Run: headless pygame with SDL's dummy video driver; simulated clock (each Clock.tick advances the game by its frame time, no real sleeping); random seed 0; keys injected as events and as key.get_pressed() state; no mouse input; restart key SPACE tapped at the start of phases 3 and 4.
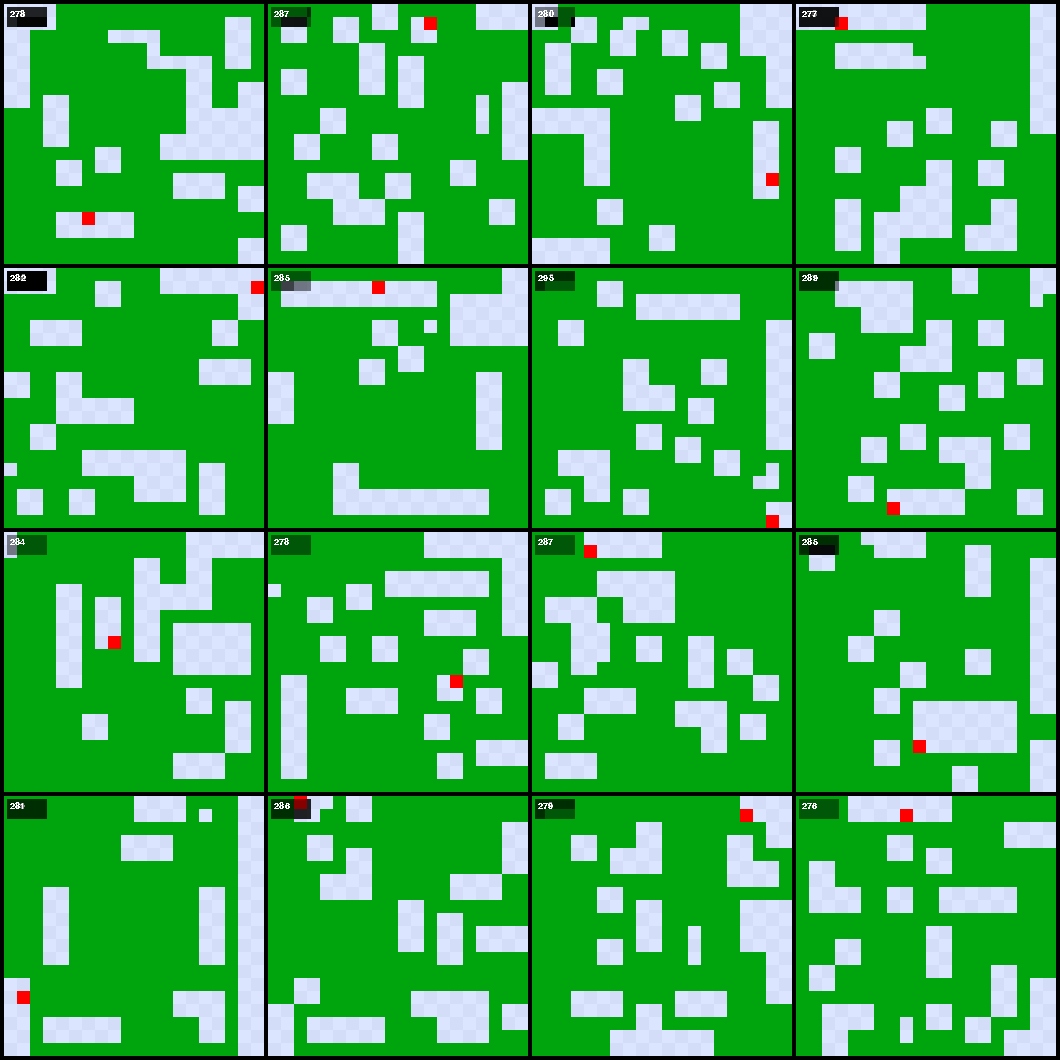
Frame 1 of 2 · flips 1–60 · no input
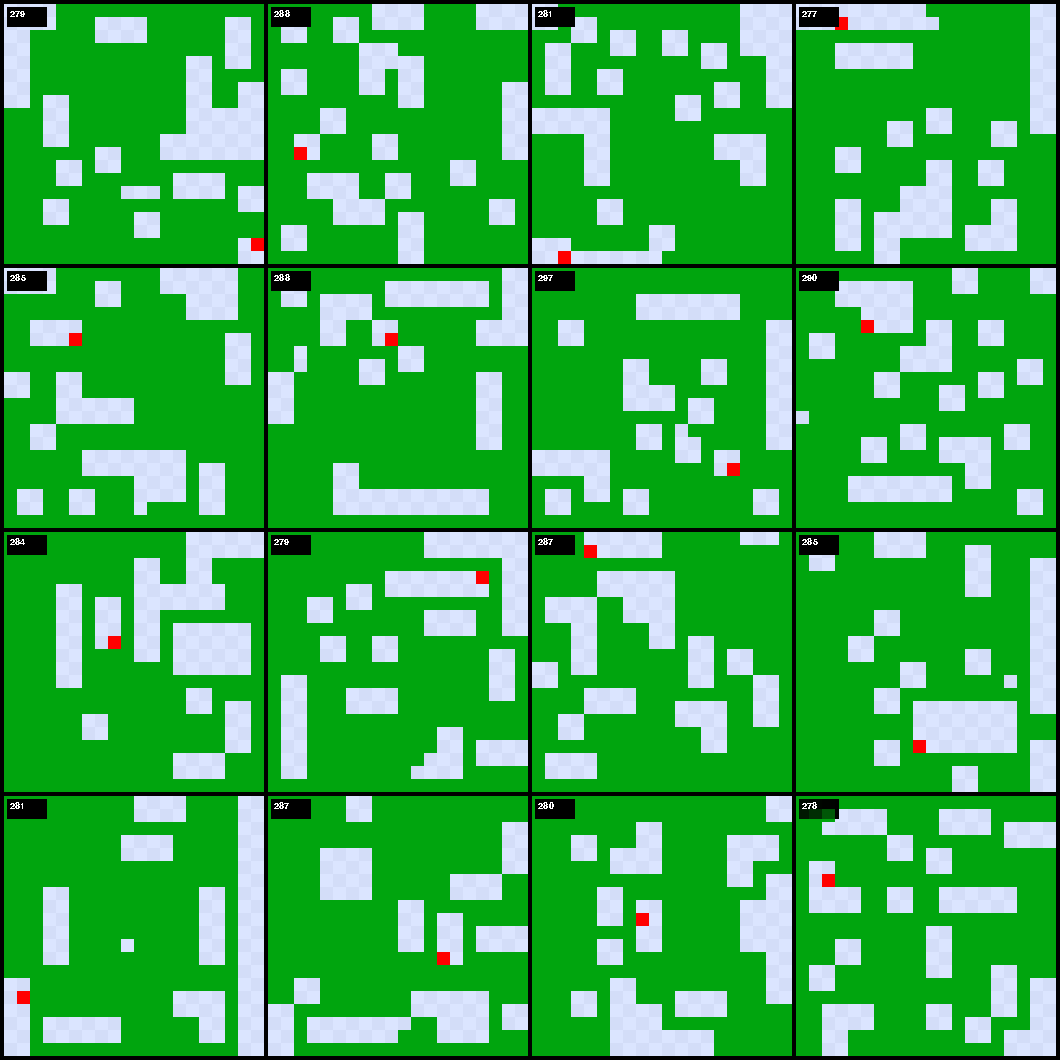
Frame 2 of 2 · flips 61–180 · tapped SPACE, RETURN · held RIGHT (→), D

The pygame program that drew these frames:

"""
Jogo da Cobrinha com IA (Dijkstra) — várias partidas simultâneas em UMA
única janela (grid de mini-tabuleiros), otimizado para rodar muitos
passos de lógica por segundo.

Controles:
    Setas       -> mover a cobra (só tem efeito com IA desligada, veja Config.ai_enabled)
    Espaço      -> alterna entre a velocidade "turbo" e a velocidade alternativa
    Enter       -> reinicia os jogos que já perderam

Sobre performance (o que fazer se ainda estiver lento):
  - `steps_per_frame` é a principal alavanca de velocidade: quantos passos
    de lógica cada tabuleiro executa a cada quadro desenhado. Aumente esse
    valor para ir mais rápido sem precisar desenhar/atualizar a tela mais vezes.
  - `animate_movement=False` (padrão) desenha só a célula final de cada passo,
    e só redesenha as células que mudaram (muito mais barato). Deixe True
    só se quiser ver a cobra "deslizando" suavemente (recomendado com
    steps_per_frame=1, para demonstração).
  - `show_ai_path=True` obriga a redesenhar todo o caminho calculado a cada
    passo, o que custa mais caro — deixe False para velocidade máxima.
"""

import math
import random
import time
import heapq
from dataclasses import dataclass
from enum import Enum
from typing import Optional

import pygame


# ============================================================
# CONFIGURAÇÃO CENTRALIZADA
# ============================================================
@dataclass
class Config:
    map_size: int = 20              # células por lado de cada tabuleiro
    cell_size: int = 260            # tamanho (px) de cada mini-tabuleiro na janela
    board_gap: int = 4              # espaço (px) entre os tabuleiros
    game_count: int = 16            # quantidade de jogos simultâneos
    grid_columns: Optional[int] = None  # None = calculado automaticamente (quase quadrado)
    fps_cap: int = 240              # limite de quadros DESENHADOS por segundo
    instant_play_again: bool = True

    ai_enabled: bool = True         # cobra controlada pela IA (Dijkstra)
    show_ai_path: bool = False      # pinta no mapa o caminho calculado pela IA (custa mais caro)

    steps_per_frame: int = 200      # passos de lógica por quadro desenhado (velocidade principal)
    alt_steps_per_frame: int = 1    # velocidade alternativa (tecla espaço)
    animate_movement: bool = False  # anima suavemente célula a célula (desative p/ velocidade máxima)
    animation_step_px: int = 3      # pixels por quadro na animação (só usado se animate_movement=True)

    max_step_seconds_per_frame: float = 1 / 30  # teto de tempo gasto processando passos por quadro;
                                                 # garante que a janela nunca pareça travada, mesmo
                                                 # se o tabuleiro estiver cheio e a IA ficar mais lenta
    ai_apple_recheck_interval: int = 15         # quando a maçã está inacessível (tabuleiro cheio), só
                                                 # tenta de novo a cada N passos em vez de todo passo —
                                                 # provar que não há caminho é o pior caso do Dijkstra

    color_bg: str = "#000000"
    color_snake_body: str = "#00a50e"
    color_apple: str = "#ff0000"
    color_ai_path: str = "#c0cdf0"
    color_tile_light: str = "#dbe5ff"
    color_tile_dark: str = "#d3ddf8"
    color_hud_text: str = "#ffffff"
    color_hud_bg: tuple = (0, 0, 0, 120)

    @property
    def block_size(self) -> int:
        return self.cell_size // self.map_size

    @property
    def columns(self) -> int:
        return self.grid_columns or math.ceil(math.sqrt(self.game_count))

    @property
    def rows(self) -> int:
        return math.ceil(self.game_count / self.columns)

    @property
    def window_width(self) -> int:
        return self.columns * self.cell_size + (self.columns + 1) * self.board_gap

    @property
    def window_height(self) -> int:
        return self.rows * self.cell_size + (self.rows + 1) * self.board_gap


CONFIG = Config()


class Tile(Enum):
    EMPTY = " "
    BODY = "O"
    HEAD = "o"
    APPLE = "A"


class Direction(Enum):
    UP = (0, -1)
    DOWN = (0, 1)
    LEFT = (-1, 0)
    RIGHT = (1, 0)
    NONE = (0, 0)


OPPOSITE_DIRECTION = {
    Direction.UP: Direction.DOWN,
    Direction.DOWN: Direction.UP,
    Direction.LEFT: Direction.RIGHT,
    Direction.RIGHT: Direction.LEFT,
}

KEY_TO_DIRECTION = {
    pygame.K_UP: Direction.UP,
    pygame.K_DOWN: Direction.DOWN,
    pygame.K_LEFT: Direction.LEFT,
    pygame.K_RIGHT: Direction.RIGHT,
}


def tuple_add(a: tuple, b: tuple) -> tuple:
    return (a[0] + b[0], a[1] + b[1])


class SnakeGame:
    """Uma partida independente. Não possui janela própria: recebe uma
    posição (`origin`) dentro de uma janela compartilhada e desenha ali."""

    def __init__(self, config: Config, game_id: int, origin: tuple[int, int], font: pygame.font.Font):
        self.config = config
        self.game_id = game_id
        self.origin = origin
        self.font = font

        self.map_size = config.map_size
        self.block_size = config.block_size

        self.score = 0
        self.game_over = False
        self.snake_body: list[tuple[int, int]] = []
        self.apple_pos: tuple[int, int] = (0, 0)
        self.grid: list[list[Tile]] = []

        self.current_direction = Direction.NONE
        self.next_direction = Direction.UP

        self.ai_enabled = config.ai_enabled
        self.show_ai_path = config.show_ai_path
        self.ai_path: list[tuple[int, int]] = []
        self._apple_reachable = True
        self._steps_since_apple_check = 0
        self.instant_play_again = config.instant_play_again

        # posições (relativas ao próprio tabuleiro) da cabeça/cauda,
        # usadas só quando animate_movement=True
        self.head_rect = pygame.Rect(0, 0, self.block_size, self.block_size)
        self.tail_rect = pygame.Rect(0, 0, self.block_size, self.block_size)
        self.head_target_cell = (0, 0)

        # controle de redesenho: evita redesenhar células que não mudaram
        self.dirty_cells: set[tuple[int, int]] = set()
        self.needs_full_redraw = True

        # HUD pré-renderizado uma única vez (evita criar Surface por quadro)
        self._hud_bg = pygame.Surface((40, 20), pygame.SRCALPHA)
        self._hud_bg.fill(config.color_hud_bg)

        self.reset()
        self.log("Novo jogo iniciado.")

    def log(self, message: str):
        print(f"[Jogo #{self.game_id}] {message}")

    def reset(self):
        self.score = 0
        self.game_over = False
        self.snake_body = []
        self.current_direction = Direction.NONE
        self.next_direction = Direction.UP
        self.ai_path = []
        self._apple_reachable = True
        self._steps_since_apple_check = 0
        self.grid = [[Tile.EMPTY for _ in range(self.map_size)] for _ in range(self.map_size)]
        self.dirty_cells.clear()
        self.needs_full_redraw = True
        self._spawn_snake()
        self._spawn_apple()

    # --------------------------------------------------------
    # Criação de elementos no mapa
    # --------------------------------------------------------
    def _random_empty_cell(self) -> tuple[int, int]:
        while True:
            x = random.randint(0, self.map_size - 1)
            y = random.randint(0, self.map_size - 1)
            if self.grid[x][y] == Tile.EMPTY:
                return x, y

    def _cell_to_local_pixels(self, cell: tuple[int, int]) -> tuple[int, int]:
        return (cell[0] * self.block_size, cell[1] * self.block_size)

    def _place_initial_segment(self, x: int, y: int):
        self.grid[x][y] = Tile.HEAD
        if self.snake_body:
            prev_x, prev_y = self.snake_body[-1]
            self.grid[prev_x][prev_y] = Tile.BODY
        self.snake_body.append((x, y))

    def _spawn_snake(self):
        x, _ = self._random_empty_cell()
        tail_cell = (x, self.map_size - 1)
        head_cell = (x, self.map_size - 2)
        self._place_initial_segment(*tail_cell)
        self._place_initial_segment(*head_cell)
        self.tail_rect.topleft = self._cell_to_local_pixels(tail_cell)
        self.head_rect.topleft = self._cell_to_local_pixels(head_cell)
        self.head_target_cell = head_cell

    def _spawn_apple(self):
        x, y = self._random_empty_cell()
        self.grid[x][y] = Tile.APPLE
        self.apple_pos = (x, y)
        self.dirty_cells.add((x, y))

    # --------------------------------------------------------
    # Lógica de movimento (um passo discreto, sem relação com tempo real)
    # --------------------------------------------------------
    def _advance_head(self, x: int, y: int) -> bool:
        """Move a cabeça para (x, y). Retorna True se uma maçã foi comida
        (nesse caso a cauda não deve ser removida neste passo)."""
        if not (0 <= x < self.map_size and 0 <= y < self.map_size):
            self._end_game("colidiu com a borda do mapa")
            return False

        tile = self.grid[x][y]
        moving_into_own_tail = bool(self.snake_body) and (x, y) == self.snake_body[0]
        if tile == Tile.BODY and not moving_into_own_tail:
            self._end_game("colidiu com o próprio corpo")
            return False

        ate_apple = tile == Tile.APPLE
        self.grid[x][y] = Tile.HEAD
        self.dirty_cells.add((x, y))
        if self.snake_body:
            prev_x, prev_y = self.snake_body[-1]
            self.grid[prev_x][prev_y] = Tile.BODY
            self.dirty_cells.add((prev_x, prev_y))
        self.snake_body.append((x, y))

        if ate_apple:
            self.score += 1
            if self.score+2 == self.map_size**2:
                self._end_game("ganhou")
            if not self.game_over:
                self._spawn_apple()

        return ate_apple

    def _end_game(self, reason: str):
        self.game_over = True
        self.log(f"Fim de jogo ({reason}). Pontuação final: {self.score}")

    def _decide_next_head_position(self) -> tuple[int, int]:
        if self.ai_enabled or self.show_ai_path:
            self.ai_path = self.find_path(self.snake_body[-1], self.apple_pos)
            if not self.ai_path:
                # Sem caminho até a maçã: persegue a própria cauda para
                # ganhar espaço em vez de travar.
                self.ai_path = self.find_path(self.snake_body[-1], self.snake_body[0])

        if self.ai_path and self.ai_enabled:
            return self.ai_path[0]
        return tuple_add(self.snake_body[-1], self.current_direction.value)

    def step(self):
        """Executa exatamente um passo de lógica (sem gatilho de tempo real
        e sem animação — isso é o que permite rodar centenas de passos por
        segundo independente da taxa de quadros desenhados)."""
        if self.game_over:
            if self.instant_play_again:
                self.reset()
            return

        self.current_direction = self.next_direction

        if self.show_ai_path and self.ai_path:
            self.dirty_cells.update(self.ai_path)  # apaga highlight antigo
        self.head_target_cell = self._decide_next_head_position()
        if self.show_ai_path and self.ai_path:
            self.dirty_cells.update(self.ai_path)  # pinta highlight novo

        ate_apple = self._advance_head(*self.head_target_cell)

        if not self.game_over and not ate_apple:
            old_tail = self.snake_body.pop(0)
            self.grid[old_tail[0]][old_tail[1]] = Tile.EMPTY
            self.dirty_cells.add(old_tail)

    def _lerp(self, current: int, target: int, step: int) -> int:
        if current < target:
            return min(current + step, target)
        if current > target:
            return max(current - step, target)
        return current

    def animate(self):
        """Interpola suavemente a posição visual da cabeça/cauda. Só chamar
        quando Config.animate_movement=True (custa uma redraw completa)."""
        step = self.config.animation_step_px
        self.head_rect.x = self._lerp(self.head_rect.x, self.head_target_cell[0] * self.block_size, step)
        self.head_rect.y = self._lerp(self.head_rect.y, self.head_target_cell[1] * self.block_size, step)
        self.tail_rect.x = self._lerp(self.tail_rect.x, self.snake_body[0][0] * self.block_size, step)
        self.tail_rect.y = self._lerp(self.tail_rect.y, self.snake_body[0][1] * self.block_size, step)

    # --------------------------------------------------------
    # IA (Dijkstra)
    # --------------------------------------------------------
    def _neighbor_candidates(self, x: int, y: int) -> list[tuple[int, int]]:
        """Vizinhos de uma célula. Com IA ativa, retorna só 2 candidatos
        numa ordem que favorece um padrão de varredura em zigue-zague,
        reduzindo a chance de a cobra se prender em becos sem saída."""
        if not self.ai_enabled:
            return [(x, y + 1), (x, y - 1), (x - 1, y), (x + 1, y)]
        vertical = (x, y + 1) if x % 2 == 0 else (x, y - 1)
        horizontal = (x - 1, y) if y % 2 == 0 else (x + 1, y)
        return [vertical, horizontal]

    def find_path(self, start: tuple[int, int], target: tuple[int, int]) -> list[tuple[int, int]]:
        """Dijkstra em grade simples para encontrar o caminho até `target`."""
        distances = {start: 0}
        previous = {}
        queue = [(0, start)]

        while queue:
            cost, current = heapq.heappop(queue)
            if current == target:
                break
            for nx, ny in self._neighbor_candidates(*current):
                if not (0 <= nx < self.map_size and 0 <= ny < self.map_size):
                    continue
                # Só é permitido pisar numa célula ocupada pelo corpo se ela for
                # exatamente o alvo (usado para perseguir a própria cauda, que
                # se move/libera a célula no mesmo instante). Qualquer outra
                # célula do corpo continua intransponível.
                if self.grid[nx][ny] == Tile.BODY and (nx, ny) != target:
                    continue
                new_cost = cost + 1
                neighbor = (nx, ny)
                if neighbor not in distances or new_cost < distances[neighbor]:
                    distances[neighbor] = new_cost
                    previous[neighbor] = current
                    heapq.heappush(queue, (new_cost, neighbor))

        if target not in previous and target != start:
            return []

        path = []
        current = target
        while current != start:
            path.append(current)
            current = previous[current]
        path.reverse()
        return path

    # --------------------------------------------------------
    # Entrada do usuário
    # --------------------------------------------------------
    def handle_key(self, key: int):
        direction = KEY_TO_DIRECTION.get(key)
        if direction and OPPOSITE_DIRECTION[direction] != self.current_direction:
            self.next_direction = direction

    # --------------------------------------------------------
    # Desenho (tudo relativo a self.origin, dentro da janela compartilhada)
    # --------------------------------------------------------
    def _tile_color(self, tile: Tile, x: int, y: int, use_flat_head_color: bool) -> str:
        if tile == Tile.BODY or (use_flat_head_color and tile == Tile.HEAD):
            return self.config.color_snake_body
        if tile == Tile.APPLE:
            return self.config.color_apple
        if self.show_ai_path and (x, y) in self.ai_path:
            return self.config.color_ai_path
        return self.config.color_tile_light if (x + y) % 2 == 0 else self.config.color_tile_dark

    def draw(self, surface: pygame.Surface):
        ox, oy = self.origin
        if self.config.animate_movement:
            self._draw_all_cells(surface, ox, oy, use_flat_head_color=False)
            head = self.head_rect.move(ox, oy)
            tail = self.tail_rect.move(ox, oy)
            pygame.draw.rect(surface, self.config.color_snake_body, head)
            pygame.draw.rect(surface, self.config.color_snake_body, tail)
        else:
            self._draw_dirty_cells(surface, ox, oy)
        self._draw_hud(surface, ox, oy)

    def _draw_all_cells(self, surface, ox, oy, use_flat_head_color: bool):
        for x in range(self.map_size):
            for y in range(self.map_size):
                self._draw_cell(surface, ox, oy, x, y, use_flat_head_color)

    def _draw_dirty_cells(self, surface, ox, oy):
        if self.needs_full_redraw:
            self._draw_all_cells(surface, ox, oy, use_flat_head_color=True)
            self.needs_full_redraw = False
        else:
            for x, y in self.dirty_cells:
                self._draw_cell(surface, ox, oy, x, y, use_flat_head_color=True)
        self.dirty_cells.clear()

    def _draw_cell(self, surface, ox, oy, x, y, use_flat_head_color):
        rect = pygame.Rect(ox + x * self.block_size, oy + y * self.block_size, self.block_size, self.block_size)
        color = self._tile_color(self.grid[x][y], x, y, use_flat_head_color)
        pygame.draw.rect(surface, color, rect)

    def _draw_hud(self, surface: pygame.Surface, ox: int, oy: int):
        text = self.font.render(f"{self.score:3}", False, self.config.color_hud_text)
        surface.blit(self._hud_bg, (ox + 3, oy + 3))
        surface.blit(text, (ox + 6, oy + 5))


class GameManager:
    """Dona da ÚNICA janela pygame. Cria e roda várias instâncias de
    SnakeGame lado a lado, num grid, dentro dessa janela."""

    def __init__(self, config: Config):
        self.config = config
        self.steps_per_frame = config.steps_per_frame
        self._alt_steps_per_frame = config.alt_steps_per_frame

        pygame.init()
        self.screen = pygame.display.set_mode((config.window_width, config.window_height))
        pygame.display.set_caption(f"Jogo da Cobrinha - {config.game_count} partidas")
        self.screen.fill(config.color_bg)  # preenchido 1x: os espaços entre tabuleiros não mudam mais
        font = pygame.font.SysFont("Arial", 14)

        self.games: list[SnakeGame] = []
        for i in range(config.game_count):
            col = i % config.columns
            row = i // config.columns
            origin = (
                config.board_gap + col * (config.cell_size + config.board_gap),
                config.board_gap + row * (config.cell_size + config.board_gap),
            )
            self.games.append(SnakeGame(config, i, origin, font))

        print(
            f"[Main] {config.game_count} jogos numa janela {config.window_width}x{config.window_height} "
            f"({config.columns}x{config.rows} tabuleiros de {config.cell_size}px)."
        )
        print(f"[Main] steps_per_frame inicial: {self.steps_per_frame}")

    def _toggle_speed(self):
        self.steps_per_frame, self._alt_steps_per_frame = self._alt_steps_per_frame, self.steps_per_frame
        print(f"[Main] steps_per_frame alternado para {self.steps_per_frame}.")

    def _handle_key(self, key: int):
        if key == pygame.K_SPACE:
            self._toggle_speed()
        elif key == pygame.K_RETURN:
            for game in self.games:
                if game.game_over:
                    game.reset()
        else:
            for game in self.games:
                game.handle_key(key)

    def run(self):
        clock = pygame.time.Clock()
        running = True

        while running:
            for event in pygame.event.get():
                if event.type == pygame.QUIT:
                    running = False
                elif event.type == pygame.KEYDOWN:
                    self._handle_key(event.key)

            for _ in range(self.steps_per_frame):
                for game in self.games:
                    game.step()

            if self.config.animate_movement:
                for game in self.games:
                    game.animate()

            for game in self.games:
                game.draw(self.screen)
            pygame.display.flip()

            clock.tick(self.config.fps_cap)

        pygame.quit()
        print("[Main] Encerrado.")

def main():
    GameManager(CONFIG).run()

if __name__ == "__main__":
    main()
